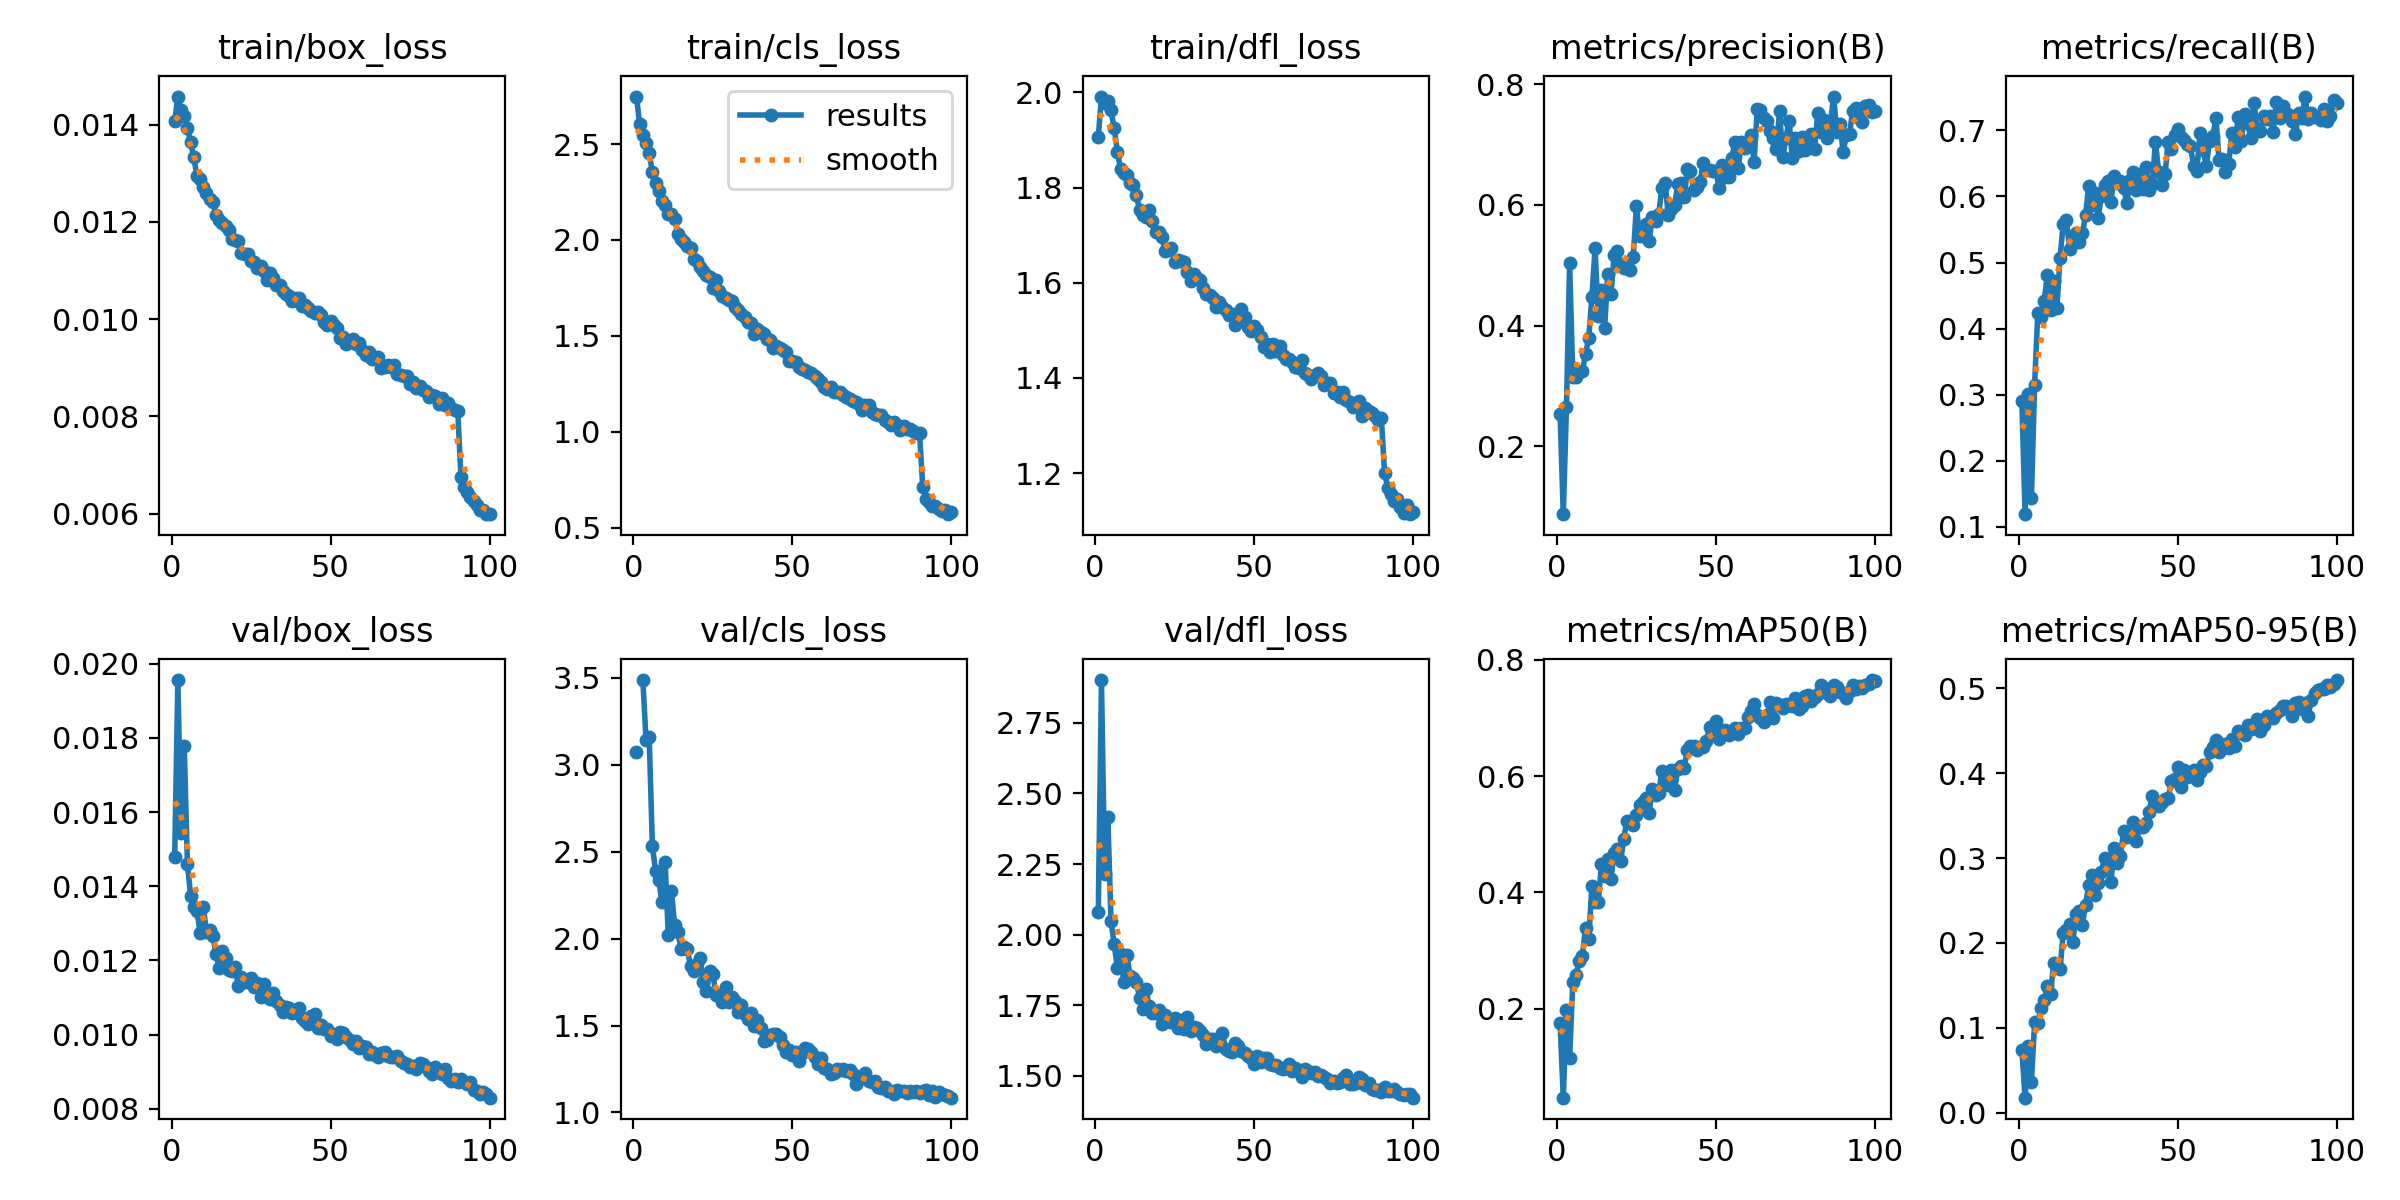

The data file committed next to this chart (first rows):
epoch, train/box_loss, train/cls_loss, train/dfl_loss, metrics/precision(B), metrics/recall(B), metrics/mAP50(B), metrics/mAP50-95(B), val/box_loss, val/cls_loss, val/dfl_loss, lr/pg0, lr/pg1, lr/pg2
1, 0.01408, 2.747, 1.906, 0.2535, 0.2898, 0.1744, 0.07375, 0.01479, 3.073, 2.08, 0.0004717, 0.0004717, 0.0004717
2, 0.01458, 2.604, 1.991, 0.08785, 0.1192, 0.04661, 0.0176, 0.01956, inf, 2.901, 0.0009386, 0.0009386, 0.0009386
3, 0.0143, 2.547, 1.979, 0.2648, 0.3015, 0.1976, 0.07822, 0.01543, 3.486, 2.214, 0.001396, 0.001396, 0.001396
4, 0.01417, 2.507, 1.982, 0.5033, 0.1444, 0.1152, 0.03635, 0.01778, 3.14, 2.416, 0.001387, 0.001387, 0.001387
5, 0.01393, 2.451, 1.962, 0.3143, 0.3154, 0.2452, 0.1068, 0.01461, 3.157, 2.05, 0.001372, 0.001372, 0.001372
6, 0.01364, 2.353, 1.925, 0.3142, 0.423, 0.2582, 0.1051, 0.01375, 2.532, 1.966, 0.001358, 0.001358, 0.001358
7, 0.01333, 2.296, 1.876, 0.3225, 0.4179, 0.2821, 0.1229, 0.01343, 2.389, 1.881, 0.001344, 0.001344, 0.001344
8, 0.01295, 2.256, 1.839, 0.3256, 0.4419, 0.2907, 0.1323, 0.01333, 2.336, 1.933, 0.00133, 0.00133, 0.00133
9, 0.01288, 2.202, 1.831, 0.3524, 0.4814, 0.3392, 0.1487, 0.01275, 2.21, 1.833, 0.001316, 0.001316, 0.001316
10, 0.01271, 2.18, 1.826, 0.3796, 0.4279, 0.3194, 0.1399, 0.01343, 2.44, 1.93, 0.001302, 0.001302, 0.001302
11, 0.01259, 2.134, 1.81, 0.448, 0.4716, 0.4101, 0.1766, 0.01278, 2.022, 1.852, 0.001288, 0.001288, 0.001288
12, 0.01247, 2.134, 1.805, 0.528, 0.4309, 0.3841, 0.1731, 0.01281, 2.271, 1.848, 0.001273, 0.001273, 0.001273
13, 0.01242, 2.108, 1.784, 0.4153, 0.5077, 0.3826, 0.1691, 0.01265, 2.075, 1.832, 0.001259, 0.001259, 0.001259
14, 0.01215, 2.031, 1.752, 0.4586, 0.5582, 0.4488, 0.2122, 0.01217, 2.038, 1.774, 0.001245, 0.001245, 0.001245
15, 0.01205, 2.006, 1.743, 0.3965, 0.5643, 0.428, 0.2152, 0.01179, 1.941, 1.736, 0.001231, 0.001231, 0.001231
16, 0.01198, 1.99, 1.738, 0.4862, 0.5201, 0.4576, 0.2221, 0.01226, 1.954, 1.808, 0.001217, 0.001217, 0.001217
17, 0.01192, 1.966, 1.753, 0.4521, 0.5403, 0.4236, 0.2005, 0.01206, 1.939, 1.747, 0.001203, 0.001203, 0.001203
18, 0.01183, 1.957, 1.729, 0.5171, 0.5444, 0.4678, 0.2336, 0.01175, 1.841, 1.722, 0.001189, 0.001189, 0.001189
19, 0.01165, 1.903, 1.706, 0.5231, 0.5305, 0.4745, 0.2381, 0.01171, 1.811, 1.722, 0.001174, 0.001174, 0.001174
20, 0.01163, 1.892, 1.707, 0.502, 0.544, 0.4536, 0.2216, 0.01182, 1.853, 1.733, 0.00116, 0.00116, 0.00116
21, 0.01161, 1.859, 1.696, 0.4949, 0.5713, 0.4916, 0.2444, 0.01131, 1.891, 1.685, 0.001146, 0.001146, 0.001146
22, 0.01137, 1.839, 1.666, 0.502, 0.6161, 0.5235, 0.2683, 0.01156, 1.748, 1.715, 0.001132, 0.001132, 0.001132
23, 0.01134, 1.817, 1.669, 0.4915, 0.5874, 0.5188, 0.2806, 0.01143, 1.701, 1.695, 0.001118, 0.001118, 0.001118
24, 0.01134, 1.804, 1.674, 0.5143, 0.6049, 0.5152, 0.2569, 0.01141, 1.816, 1.692, 0.001104, 0.001104, 0.001104
25, 0.0112, 1.75, 1.644, 0.5978, 0.5679, 0.5329, 0.2701, 0.01154, 1.794, 1.706, 0.001089, 0.001089, 0.001089
26, 0.01118, 1.791, 1.648, 0.5481, 0.6014, 0.5495, 0.2835, 0.01128, 1.677, 1.67, 0.001075, 0.001075, 0.001075
27, 0.01106, 1.734, 1.646, 0.5488, 0.6169, 0.5558, 0.3001, 0.01139, 1.675, 1.698, 0.001061, 0.001061, 0.001061
28, 0.0111, 1.709, 1.643, 0.5682, 0.6238, 0.5623, 0.2899, 0.01102, 1.637, 1.667, 0.001047, 0.001047, 0.001047
29, 0.01099, 1.696, 1.623, 0.54, 0.592, 0.5364, 0.2721, 0.01136, 1.719, 1.709, 0.001033, 0.001033, 0.001033
30, 0.0108, 1.689, 1.603, 0.5795, 0.6308, 0.5782, 0.3118, 0.01104, 1.635, 1.657, 0.001019, 0.001019, 0.001019
31, 0.01095, 1.679, 1.619, 0.5737, 0.6203, 0.5668, 0.2938, 0.01096, 1.666, 1.674, 0.001005, 0.001005, 0.001005
32, 0.01084, 1.65, 1.61, 0.5844, 0.623, 0.5707, 0.3027, 0.01113, 1.642, 1.668, 0.0009904, 0.0009904, 0.0009904
33, 0.01071, 1.633, 1.605, 0.6276, 0.6123, 0.6083, 0.3325, 0.01092, 1.575, 1.66, 0.0009763, 0.0009763, 0.0009763
34, 0.01071, 1.614, 1.59, 0.6364, 0.5897, 0.5935, 0.3244, 0.01079, 1.616, 1.643, 0.0009622, 0.0009622, 0.0009622
35, 0.01058, 1.598, 1.577, 0.5839, 0.6257, 0.5849, 0.3304, 0.0106, 1.564, 1.613, 0.000948, 0.000948, 0.000948
36, 0.01051, 1.573, 1.574, 0.5929, 0.6368, 0.6104, 0.3424, 0.01075, 1.54, 1.629, 0.0009338, 0.0009338, 0.0009338
37, 0.01048, 1.566, 1.569, 0.5994, 0.6093, 0.5758, 0.3206, 0.01073, 1.572, 1.63, 0.0009197, 0.0009197, 0.0009197
38, 0.01037, 1.509, 1.549, 0.6347, 0.6345, 0.6126, 0.3361, 0.01057, 1.5, 1.607, 0.0009056, 0.0009056, 0.0009056
39, 0.01044, 1.536, 1.561, 0.6365, 0.6116, 0.6168, 0.3361, 0.01066, 1.531, 1.616, 0.0008914, 0.0008914, 0.0008914
40, 0.01044, 1.52, 1.548, 0.6128, 0.6443, 0.6139, 0.3418, 0.01072, 1.484, 1.652, 0.0008773, 0.0008773, 0.0008773
41, 0.01028, 1.511, 1.543, 0.6594, 0.6095, 0.6442, 0.3545, 0.01044, 1.41, 1.596, 0.0008631, 0.0008631, 0.0008631
42, 0.01029, 1.485, 1.533, 0.6553, 0.6192, 0.6521, 0.3735, 0.01037, 1.417, 1.587, 0.000849, 0.000849, 0.000849
43, 0.01024, 1.48, 1.534, 0.6253, 0.6831, 0.6521, 0.3626, 0.01028, 1.446, 1.585, 0.0008348, 0.0008348, 0.0008348
44, 0.01016, 1.436, 1.512, 0.629, 0.6367, 0.6453, 0.3608, 0.01051, 1.45, 1.618, 0.0008207, 0.0008207, 0.0008207
45, 0.01013, 1.446, 1.522, 0.6374, 0.6171, 0.6497, 0.3661, 0.01055, 1.453, 1.604, 0.0008065, 0.0008065, 0.0008065
46, 0.01015, 1.435, 1.544, 0.6684, 0.6333, 0.6501, 0.3701, 0.01017, 1.435, 1.587, 0.0007924, 0.0007924, 0.0007924
47, 0.01008, 1.428, 1.527, 0.6583, 0.6818, 0.6597, 0.3711, 0.01027, 1.388, 1.582, 0.0007782, 0.0007782, 0.0007782
48, 0.00995, 1.415, 1.508, 0.6576, 0.6713, 0.6848, 0.3903, 0.01016, 1.349, 1.569, 0.0007641, 0.0007641, 0.0007641
49, 0.00988, 1.367, 1.498, 0.6559, 0.6928, 0.6759, 0.3928, 0.01016, 1.359, 1.565, 0.0007499, 0.0007499, 0.0007499
50, 0.00997, 1.369, 1.508, 0.6565, 0.7016, 0.6955, 0.407, 0.00996, 1.332, 1.544, 0.0007358, 0.0007358, 0.0007358
51, 0.00988, 1.363, 1.501, 0.6285, 0.6904, 0.6637, 0.3837, 0.01002, 1.346, 1.569, 0.0007216, 0.0007216, 0.0007216
52, 0.00982, 1.337, 1.485, 0.6667, 0.6857, 0.6784, 0.4036, 0.00988, 1.295, 1.55, 0.0007075, 0.0007075, 0.0007075
53, 0.00962, 1.329, 1.465, 0.6465, 0.6802, 0.6785, 0.3957, 0.01006, 1.342, 1.565, 0.0006934, 0.0006934, 0.0006934
54, 0.00964, 1.32, 1.472, 0.6456, 0.676, 0.6715, 0.3972, 0.01004, 1.371, 1.562, 0.0006792, 0.0006792, 0.0006792
55, 0.00949, 1.309, 1.455, 0.6783, 0.6463, 0.6735, 0.4037, 0.00993, 1.366, 1.541, 0.0006651, 0.0006651, 0.0006651
56, 0.00954, 1.305, 1.471, 0.7046, 0.6393, 0.6833, 0.392, 0.00985, 1.346, 1.54, 0.0006509, 0.0006509, 0.0006509
57, 0.00959, 1.289, 1.456, 0.6605, 0.6966, 0.6724, 0.401, 0.00975, 1.318, 1.54, 0.0006368, 0.0006368, 0.0006368
58, 0.00949, 1.276, 1.467, 0.7036, 0.67, 0.6828, 0.4101, 0.00984, 1.279, 1.529, 0.0006226, 0.0006226, 0.0006226
59, 0.00951, 1.262, 1.448, 0.6935, 0.6468, 0.6828, 0.4082, 0.00964, 1.312, 1.526, 0.0006085, 0.0006085, 0.0006085
60, 0.00936, 1.231, 1.439, 0.6966, 0.6845, 0.7025, 0.4248, 0.00968, 1.257, 1.532, 0.0005943, 0.0005943, 0.0005943
... 40 more rows
